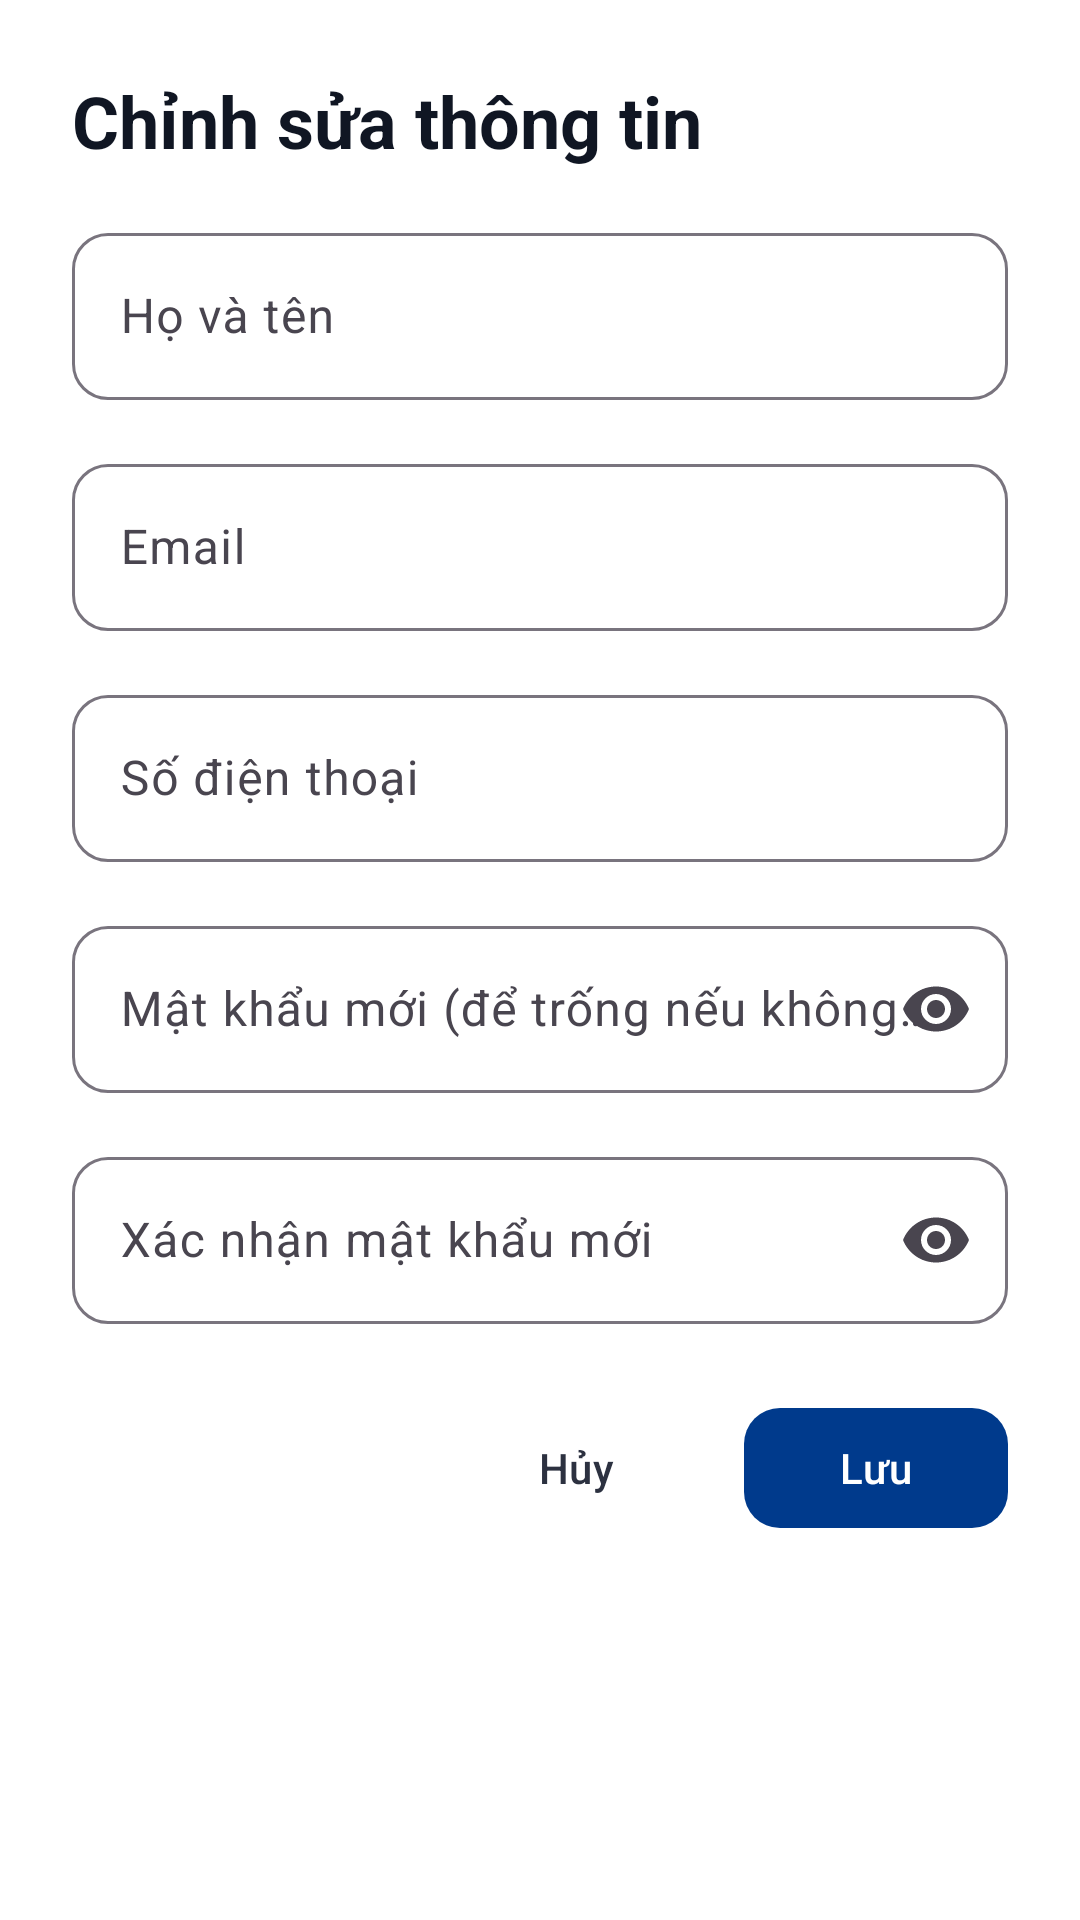

The Android layout XML behind this screen, and the referenced resources:
<!-- AndroidManifest.xml: application theme Theme.Homestay -->
<!-- res/layout/dialog_edit_profile.xml -->
<?xml version="1.0" encoding="utf-8"?>
<androidx.core.widget.NestedScrollView xmlns:android="http://schemas.android.com/apk/res/android"
    xmlns:app="http://schemas.android.com/apk/res-auto"
    android:layout_width="match_parent"
    android:layout_height="wrap_content"
    android:background="@android:color/white"
    android:padding="24dp">

    <LinearLayout
        android:layout_width="match_parent"
        android:layout_height="wrap_content"
        android:orientation="vertical"
        android:background="@android:color/white">

        <TextView
            android:layout_width="match_parent"
            android:layout_height="wrap_content"
            android:text="Chỉnh sửa thông tin"
            android:textColor="@color/home_title"
            android:textSize="24sp"
            android:textStyle="bold" />

        <com.google.android.material.textfield.TextInputLayout
            android:layout_width="match_parent"
            android:layout_height="wrap_content"
            android:layout_marginTop="16dp"
            android:hint="Họ và tên"
            app:boxBackgroundMode="outline"
            app:boxCornerRadiusBottomEnd="12dp"
            app:boxCornerRadiusBottomStart="12dp"
            app:boxCornerRadiusTopEnd="12dp"
            app:boxCornerRadiusTopStart="12dp">

            <com.google.android.material.textfield.TextInputEditText
                android:id="@+id/et_full_name"
                android:layout_width="match_parent"
                android:layout_height="wrap_content"
                android:inputType="textPersonName"
                android:maxLines="1"
                android:textSize="16sp" />
        </com.google.android.material.textfield.TextInputLayout>

        <com.google.android.material.textfield.TextInputLayout
            android:layout_width="match_parent"
            android:layout_height="wrap_content"
            android:layout_marginTop="16dp"
            android:hint="Email"
            app:boxBackgroundMode="outline"
            app:boxCornerRadiusBottomEnd="12dp"
            app:boxCornerRadiusBottomStart="12dp"
            app:boxCornerRadiusTopEnd="12dp"
            app:boxCornerRadiusTopStart="12dp">

            <com.google.android.material.textfield.TextInputEditText
                android:id="@+id/et_email"
                android:layout_width="match_parent"
                android:layout_height="wrap_content"
                android:inputType="textEmailAddress"
                android:maxLines="1"
                android:textSize="16sp" />
        </com.google.android.material.textfield.TextInputLayout>

        <com.google.android.material.textfield.TextInputLayout
            android:layout_width="match_parent"
            android:layout_height="wrap_content"
            android:layout_marginTop="16dp"
            android:hint="Số điện thoại"
            app:boxBackgroundMode="outline"
            app:boxCornerRadiusBottomEnd="12dp"
            app:boxCornerRadiusBottomStart="12dp"
            app:boxCornerRadiusTopEnd="12dp"
            app:boxCornerRadiusTopStart="12dp">

            <com.google.android.material.textfield.TextInputEditText
                android:id="@+id/et_phone"
                android:layout_width="match_parent"
                android:layout_height="wrap_content"
                android:inputType="phone"
                android:maxLines="1"
                android:textSize="16sp" />
        </com.google.android.material.textfield.TextInputLayout>

        <com.google.android.material.textfield.TextInputLayout
            android:layout_width="match_parent"
            android:layout_height="wrap_content"
            android:layout_marginTop="16dp"
            android:hint="Mật khẩu mới (để trống nếu không đổi)"
            app:boxBackgroundMode="outline"
            app:boxCornerRadiusBottomEnd="12dp"
            app:boxCornerRadiusBottomStart="12dp"
            app:boxCornerRadiusTopEnd="12dp"
            app:boxCornerRadiusTopStart="12dp"
            app:endIconMode="password_toggle">

            <com.google.android.material.textfield.TextInputEditText
                android:id="@+id/et_password"
                android:layout_width="match_parent"
                android:layout_height="wrap_content"
                android:inputType="textPassword"
                android:maxLines="1"
                android:textSize="16sp" />
        </com.google.android.material.textfield.TextInputLayout>

        <com.google.android.material.textfield.TextInputLayout
            android:layout_width="match_parent"
            android:layout_height="wrap_content"
            android:layout_marginTop="16dp"
            android:hint="Xác nhận mật khẩu mới"
            app:boxBackgroundMode="outline"
            app:boxCornerRadiusBottomEnd="12dp"
            app:boxCornerRadiusBottomStart="12dp"
            app:boxCornerRadiusTopEnd="12dp"
            app:boxCornerRadiusTopStart="12dp"
            app:endIconMode="password_toggle">

            <com.google.android.material.textfield.TextInputEditText
                android:id="@+id/et_confirm_password"
                android:layout_width="match_parent"
                android:layout_height="wrap_content"
                android:inputType="textPassword"
                android:maxLines="1"
                android:textSize="16sp" />
        </com.google.android.material.textfield.TextInputLayout>

        <LinearLayout
            android:layout_width="match_parent"
            android:layout_height="wrap_content"
            android:layout_marginTop="24dp"
            android:orientation="horizontal"
            android:gravity="end">

            <com.google.android.material.button.MaterialButton
                android:id="@+id/btn_cancel"
                android:layout_width="wrap_content"
                android:layout_height="wrap_content"
                android:layout_marginEnd="12dp"
                android:text="Hủy"
                android:textAllCaps="false"
                android:textColor="@color/home_text"
                app:backgroundTint="@android:color/transparent"
                app:cornerRadius="12dp" />

            <com.google.android.material.button.MaterialButton
                android:id="@+id/btn_save"
                android:layout_width="wrap_content"
                android:layout_height="wrap_content"
                android:text="Lưu"
                android:textAllCaps="false"
                android:textColor="@android:color/white"
                app:backgroundTint="@color/home_primary"
                app:cornerRadius="12dp" />
        </LinearLayout>
    </LinearLayout>
</androidx.core.widget.NestedScrollView>
<!-- resources referenced by this layout -->
<resources>
  <color name="home_primary">#003a8c</color>
  <color name="home_text">#2c3140</color>
  <color name="home_title">#101623</color>
  <style name="Theme.Homestay" parent="Base.Theme.Homestay">
          <item name="android:windowBackground">@color/home_background</item>
          <item name="android:windowAnimationStyle">@null</item>
      </style>
  <style name="Base.Theme.Homestay" parent="Theme.Material3.DayNight.NoActionBar">
          
          
      </style>
  <color name="home_background">#f5f6fb</color>
</resources>
